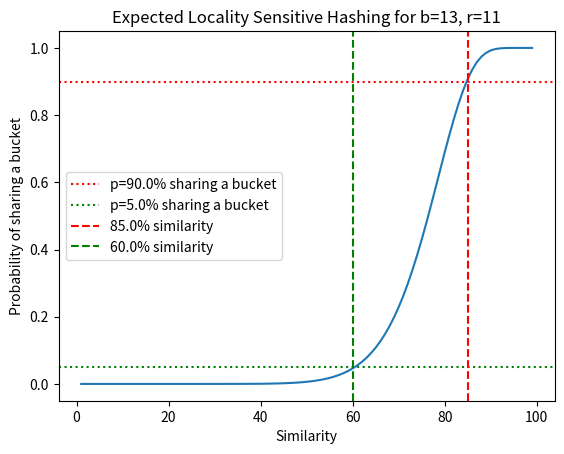

Generate this figure with matplotlib:
import random

random.seed(42)

# Function to calculate the probability of finding a pair of documents in the same bucket given the similarity between them
def calculate_findings_percentage(similarity: float, b: int, r: int):
    # 1 − (1 − s**r )**b - Probability that at least 1 band identical
    return 1 - (1 - similarity**r)**b

# Function to find the best combination of b and r that finds at least max_findings_percentage of pairs with max_similarity and less than min_findings_percentage of pairs with min_similarity
def b_and_r_tunning(bs: list, rs: list, max_similarity: float, min_similarity: float, max_probability: float, min_probability: float):
    
    best_params = None # (b, r)
    
    for b in bs:
        for r in rs:
            max_p = calculate_findings_percentage(max_similarity, b, r)
            min_p = calculate_findings_percentage(min_similarity, b, r)
            
            if max_p >= max_probability and min_p <= min_probability:
                if best_params is None:
                    best_params = (b, r)
                elif b*r < best_params[0]*best_params[1]:
                        best_params = (b, r)
                elif b*r == best_params[0]*best_params[1] and b < best_params[0]:
                    best_params = (b, r)
                        
    return best_params

# Input file
INPUT_FILE = "data/covid_news_full.json.bz2"

# Output folder
OUTPUT_FOLDER = "output"

# shingle size - k
SHINGLE_SIZE = 9

BEST_PARAMS = b_and_r_tunning(list(range(1, 20)), list(range(1, 20)), 0.85, 0.60, 0.90, 0.05)

# Number of bands - b
N_BANDS = BEST_PARAMS[0]    # 13

# Number of rows per band - r
N_ROWS = BEST_PARAMS[1]    # 11

# Number of hash functions - b*r
N_HASH = N_BANDS * N_ROWS

# Bucket size
BUCKET_SIZE = 100000

# Get number of shingles (N)
N_SHINGLES = 4294967296 # 2^32

# Prime Value > N_SHINGLES, the number of shingles used in full dataset is approximately 500000
PRIME = 4294967311  #next_prime(N_SHINGLES)

# Random hash functions values (Use high value to avoid repetition)
AB = [(random.randint(1, PRIME), random.randint(0, PRIME)) for _ in range(N_HASH)]

# Function to plot the Probability of sharing a bucket given b and r and the Similarity
def plot_findings_percentage(b: int, r:int, max_similarity: float, min_similarity: float, max_findings_percentage: float, min_findings_percentage: float):
    import matplotlib.pyplot as plt
    plt.rcParams.update({'font.size': 10})
    
    x = [i for i in range(1, 100)]
    y = [calculate_findings_percentage(i/100, b, r) for i in x]
    plt.plot(x, y)
    # add two horizontal lines for max and min similarity
    plt.axhline(y=max_findings_percentage, color='r', linestyle=':', label=f"p={max_findings_percentage*100}% sharing a bucket")
    plt.axhline(y=min_findings_percentage, color='g', linestyle=':', label=f"p={min_findings_percentage*100}% sharing a bucket")
    
    # add two vertical lines for max and min findings percentage
    plt.axvline(x=max_similarity*100, color='r', linestyle='--', label=f"{max_similarity*100}% similarity")
    plt.axvline(x=min_similarity*100, color='g', linestyle='--', label=f"{min_similarity*100}% similarity")
    
    plt.legend()
    
    plt.xlabel("Similarity")
    plt.ylabel("Probability of sharing a bucket")
    plt.title(f"Expected Locality Sensitive Hashing for b={b}, r={r}")
    plt.savefig(f"best_b_and_r_expected.png", dpi=700)

if __name__ == "__main__":
    # Select a combination that finds as candidates at least 90% of pairs with 85% similarity and less than 5% of pairs with 60% similarity.
    # Find the combination of b and r that checks the previous condition with the minimum number of hash functions (More efficient, even if it is not the most accurate)
    best_params = b_and_r_tunning(list(range(1, 100)), list(range(1, 100)), 0.85, 0.60, 0.90, 0.05)
    if best_params is not None:
        print(f"Best parameters: b={best_params[0]}, r={best_params[1]}")
    else:
        print("No parameters found")
    
    plot_findings_percentage(best_params[0], best_params[1], 0.85, 0.60, 0.90, 0.05)
    
